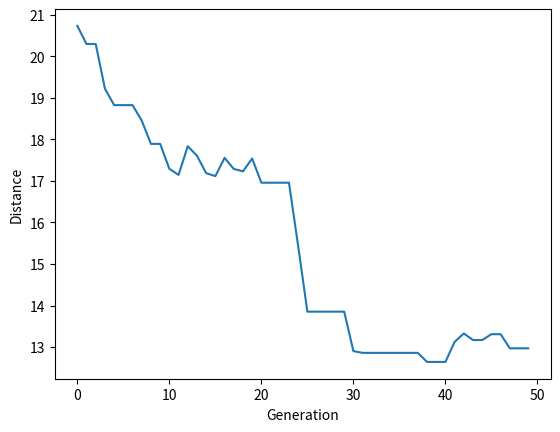

The matplotlib source for this figure:
import numpy as np
import matplotlib.pyplot as plt
import random
import pandas as pd

# create initial population

def path(cities):

    path = random.sample(cities, len(cities))
    return path

def population(P, cities):

    pop = []

    for i in range(P):
        pop.append(path(cities))

    return pop

# calculate path length

def distance(x1, y1, x2, y2):

    dist = np.sqrt((x1-x2)**2 + (y1-y2)**2)
    return dist

def path_length(path):

    path_length = 0

    for i in range(len(path)-1):
        path_length += distance(path[i][0], path[i][1], path[i+1][0], path[i+1][1])
    path_length += distance(path[-1][0], path[-1][1], path[0][0], path[0][1])

    return path_length

# calculate fitness

def fitness(pop):

    fit = {}

    for i in range(len(pop)):
        fit[i] = (1/path_length(pop[i]))

    return sorted(fit.items(), key=lambda x: x[1], reverse=True)

# select mating pool

def fitness_proportionate_selection(ranked_path, S):

    selection = []
    
    df = pd.DataFrame(np.array(ranked_path), columns=["Index","Fitness"])
    df['cum_sum'] = df.Fitness.cumsum()
    df['cum_perc'] = 100 * df.cum_sum / df.Fitness.sum()
    
    for i in range(0, S):
        selection.append(ranked_path[i][0])

    for i in range(len(ranked_path) - S):
        pick = 100*random.random()
        for i in range(len(ranked_path)):
            if pick <= df.iat[i,3]:
                selection.append(ranked_path[i][0])
                break

    return selection

def mating_pool(pop, selection):

    mating_pool = []

    for i in range(len(selection)):
        mating_pool.append(pop[selection[i]])

    return mating_pool

# breed

def ordered_crossover(parent1, parent2):

    child = []
    childP1 = []
    childP2 = []

    geneA = int(random.random() * len(parent1))
    geneB = int(random.random() * len(parent1))

    startGene = min(geneA, geneB)
    endGene = max(geneA, geneB)

    for i in range(startGene, endGene):
        childP1.append(parent1[i])

    childP2 = [item for item in parent2 if item not in childP1]

    child = childP1 + childP2
    return child

def breed(mating_pool, S):

    children = []
    length = len(mating_pool) - S
    pool = random.sample(mating_pool, len(mating_pool))

    for i in range(S):
        children.append(mating_pool[i])
    
    for i in range(length):
        child = ordered_crossover(pool[i], pool[len(mating_pool)-i-1])
        children.append(child)

    return children

# mutate

def swap_mutation(child, M):

    for i in range(len(child)):
        if random.random() < M:
            swap_with = int(random.random() * len(child))
            child[i], child[swap_with] = child[swap_with], child[i]

    return child

def mutate(children, M):

    mutated_pop = []

    for i in range(len(children)):
        mutated_pop.append(swap_mutation(children[i], M))

    return mutated_pop

# next generation

def next_generation(pop, S, M):

    ranked_path = fitness(pop)
    selection = fitness_proportionate_selection(ranked_path, S)
    mating = mating_pool(pop, selection)
    children = breed(mating, S)
    next_gen = mutate(children, M)

    return next_gen

# plot cities

C = 50

x, y = np.random.rand(C), np.random.rand(C)

fig = plt.gcf()
fig.show()
fig.canvas.draw()

plt.scatter(x, y)
plt.plot()
# plt.show()
plt.pause(0.00000001)
fig.canvas.draw()

cities = list(zip(x,y))

# run algorithm

def run_algorithm(pop, P, S, M, G):

    pop = population(P, cities) # initial population

    progress = []
    best_path = []

    for i in range(G):
        pop = next_generation(pop, S, M)
        progress.append(1/fitness(pop)[0][1])

        best_path = pop[0]

        plt.clf()

        for i in range(len(best_path)-1):
            plt.plot([best_path[i][0], best_path[i+1][0]], [best_path[i][1], best_path[i+1][1]], 'b-')
        plt.plot([best_path[-1][0], best_path[0][0]], [best_path[-1][1], best_path[0][1]], 'b-')

        plt.scatter(x, y)
        plt.pause(0.000000001)
        fig.canvas.draw()

    # show final path

    for i in range(len(best_path)-1):
        plt.plot([best_path[i][0], best_path[i+1][0]], [best_path[i][1], best_path[i+1][1]], 'b-')
    plt.plot([best_path[-1][0], best_path[0][0]], [best_path[-1][1], best_path[0][1]], 'b-')

    plt.scatter(x, y)
    plt.show()

    # show learning curve

    plt.clf()

    plt.plot(progress)
    plt.ylabel('Distance')
    plt.xlabel('Generation')
    plt.show()
    
    best_idx = fitness(pop)[0][0]
    best_path = pop[best_idx]

    print("Distance: ", 1/fitness(pop)[0][1])

run_algorithm(pop=cities, P=100, S=20, M=0.01, G=50)   # P = population size, S = selection for mating pool size, M = mutation rate, G = number of generations